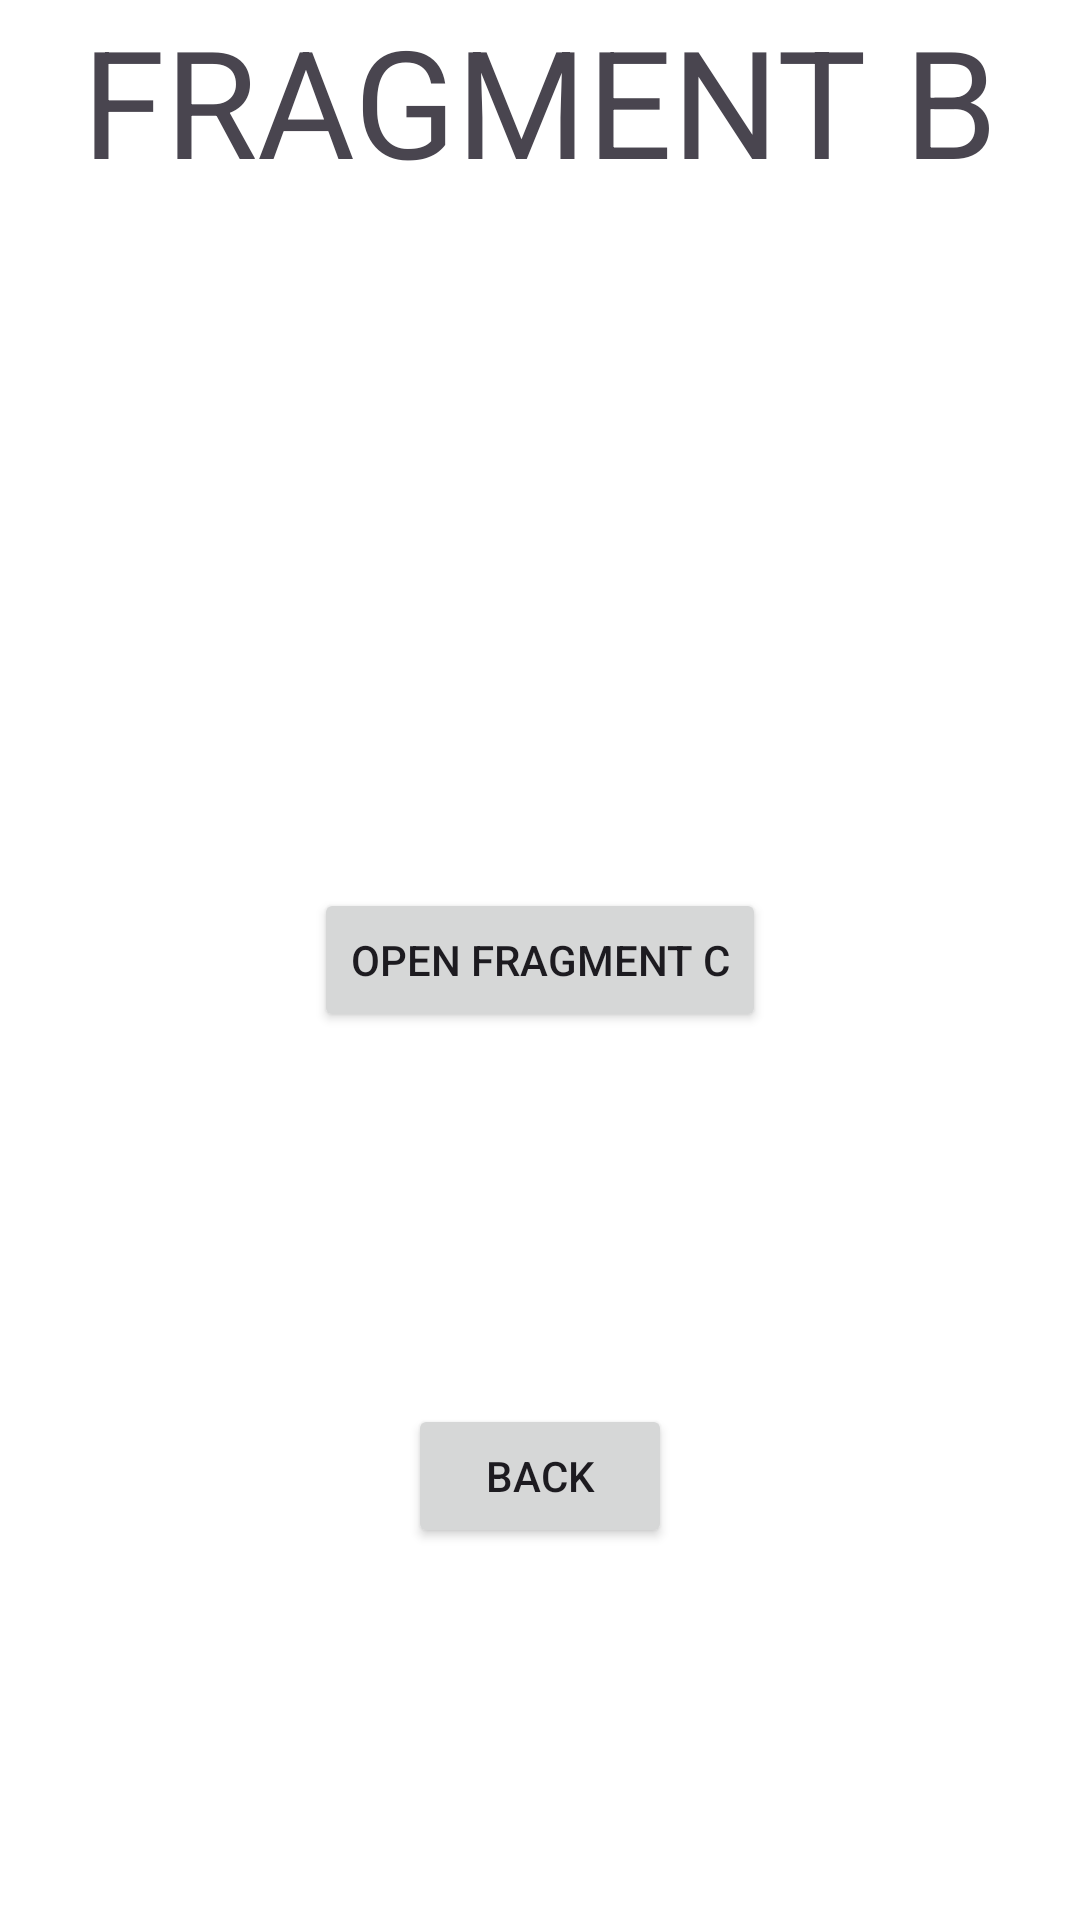

Android layout source for this screen:
<!-- AndroidManifest.xml: application theme Theme.Aston_Intensiv_4 -->
<!-- res/layout/fragment_b.xml -->
<?xml version="1.0" encoding="utf-8"?>
<androidx.constraintlayout.widget.ConstraintLayout xmlns:android="http://schemas.android.com/apk/res/android"
    xmlns:app="http://schemas.android.com/apk/res-auto"
    xmlns:tools="http://schemas.android.com/tools"
    android:layout_width="match_parent"
    android:layout_height="match_parent"
    android:background="@color/white"
    android:clickable="true"
    android:focusable="true"
    tools:context=".first_presentation.AFragment">

    <TextView
        android:layout_width="wrap_content"
        android:layout_height="wrap_content"
        android:text="@string/fragment_b"
        android:textSize="50sp"
        app:layout_constraintEnd_toEndOf="parent"
        app:layout_constraintStart_toStartOf="parent"
        app:layout_constraintTop_toTopOf="parent" />

    <Button
        android:id="@+id/btn_fragment_B_nav_back"
        android:layout_width="wrap_content"
        android:layout_height="wrap_content"
        android:layout_gravity="center"
        android:text="@string/back"
        app:layout_constraintBottom_toBottomOf="parent"
        app:layout_constraintEnd_toEndOf="parent"
        app:layout_constraintStart_toStartOf="parent"
        app:layout_constraintTop_toBottomOf="@id/btn_fragment_B_nav_to_C" />


    <Button
        android:id="@+id/btn_fragment_B_nav_to_C"
        android:layout_width="wrap_content"
        android:layout_height="wrap_content"
        android:layout_gravity="center"
        android:text="@string/open_fragment_c"
        app:layout_constraintBottom_toBottomOf="parent"
        app:layout_constraintEnd_toEndOf="parent"
        app:layout_constraintStart_toStartOf="parent"
        app:layout_constraintTop_toTopOf="parent" />

</androidx.constraintlayout.widget.ConstraintLayout>
<!-- resources referenced by this layout -->
<resources>
  <string name="back">Back</string>
  <string name="fragment_b">FRAGMENT B</string>
  <string name="open_fragment_c">Open fragment C</string>
  <style name="Theme.Aston_Intensiv_4" parent="Base.Theme.Aston_Intensiv_4" />
  <style name="Base.Theme.Aston_Intensiv_4" parent="Theme.Material3.DayNight.NoActionBar">
          
          
      </style>
  <!-- not gathered from this repository: default colours our renderer supplied (Android Studio template values) -->
  <color name="white">#FFFFFFFF</color>
</resources>
